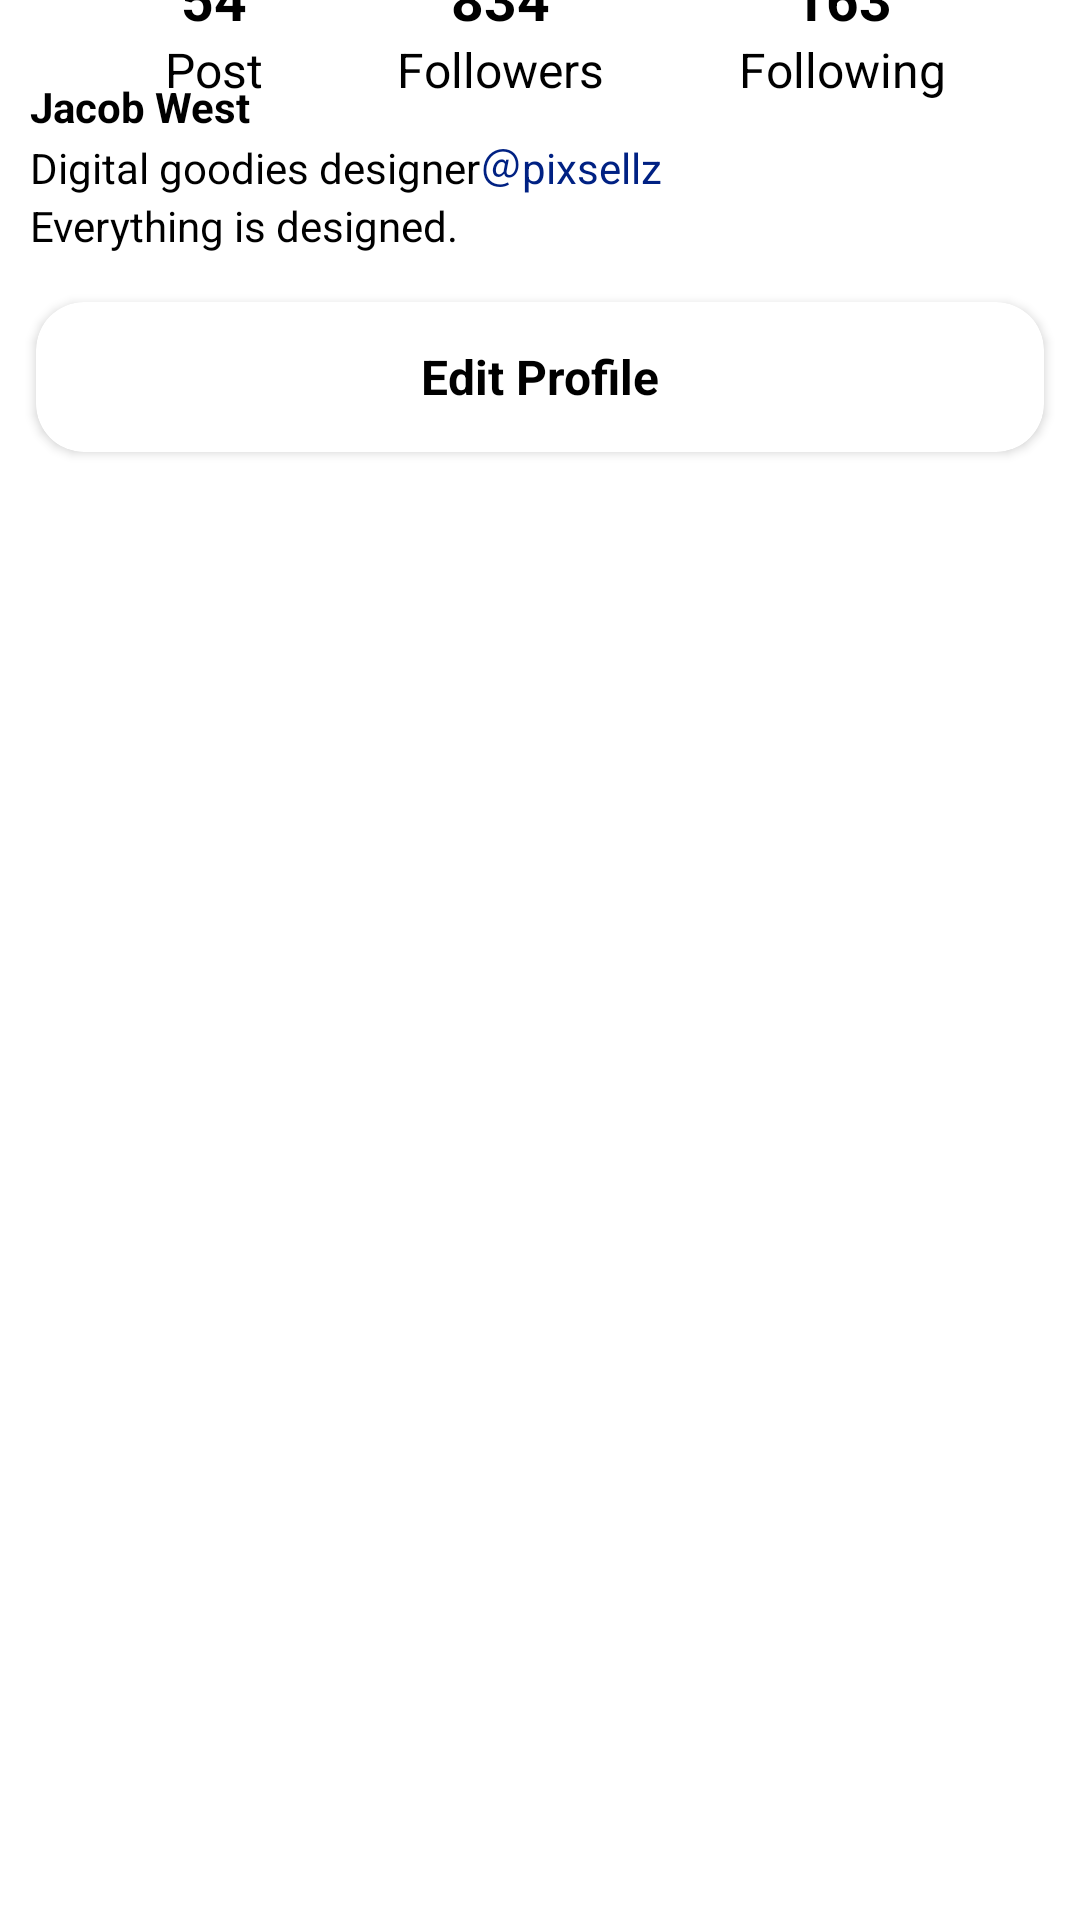

Reconstruct the res/layout file that produces this screen, plus the resources it refers to.
<!-- AndroidManifest.xml: application theme Theme.Dz8 -->
<!-- res/layout/fragment_account.xml -->
<?xml version="1.0" encoding="utf-8"?>
<LinearLayout xmlns:android="http://schemas.android.com/apk/res/android"
    xmlns:app="http://schemas.android.com/apk/res-auto"
    xmlns:tools="http://schemas.android.com/tools"
    android:layout_width="match_parent"
    android:layout_height="wrap_content"
    tools:context=".AccountFragment">

    <androidx.constraintlayout.widget.ConstraintLayout
        android:layout_width="match_parent"
        android:layout_height="match_parent">

        <ImageView
            android:id="@+id/my_ava"
            android:layout_width="wrap_content"
            android:layout_height="wrap_content"
            android:layout_margin="10dp"
            android:src="@drawable/my_ava"
            app:layout_constraintStart_toStartOf="parent"
            app:layout_constraintTop_toTopOf="parent" />

        <LinearLayout
            android:id="@+id/post_counter"
            android:layout_width="wrap_content"
            android:layout_height="wrap_content"
            android:gravity="center"
            android:orientation="vertical"
            app:layout_constraintBottom_toBottomOf="@id/my_ava"
            app:layout_constraintEnd_toStartOf="@id/followers_counter"
            app:layout_constraintStart_toEndOf="@id/my_ava"
            app:layout_constraintTop_toTopOf="@id/my_ava">

            <TextView
                android:layout_width="wrap_content"
                android:layout_height="wrap_content"
                android:text="54"
                android:textColor="@color/black"
                android:textSize="19sp"
                android:textStyle="bold" />

            <TextView
                android:layout_width="wrap_content"
                android:layout_height="wrap_content"
                android:text="Post"
                android:textColor="@color/black"
                android:textSize="16sp" />
        </LinearLayout>

        <LinearLayout
            android:id="@+id/followers_counter"
            android:layout_width="wrap_content"
            android:layout_height="wrap_content"
            android:gravity="center"
            android:orientation="vertical"
            app:layout_constraintBottom_toBottomOf="@id/my_ava"
            app:layout_constraintEnd_toStartOf="@id/following_counter"
            app:layout_constraintStart_toEndOf="@id/post_counter"
            app:layout_constraintTop_toTopOf="@id/my_ava">

            <TextView
                android:layout_width="wrap_content"
                android:layout_height="wrap_content"
                android:text="834"
                android:textColor="@color/black"
                android:textSize="19sp"
                android:textStyle="bold" />

            <TextView
                android:layout_width="wrap_content"
                android:layout_height="wrap_content"
                android:text="Followers"
                android:textColor="@color/black"
                android:textSize="16sp" />
        </LinearLayout>

        <LinearLayout
            android:id="@+id/following_counter"
            android:layout_width="wrap_content"
            android:layout_height="wrap_content"
            android:gravity="center"
            android:orientation="vertical"
            app:layout_constraintBottom_toBottomOf="@id/my_ava"
            app:layout_constraintEnd_toEndOf="parent"
            app:layout_constraintStart_toEndOf="@id/followers_counter"
            app:layout_constraintTop_toTopOf="@id/my_ava">

            <TextView
                android:layout_width="wrap_content"
                android:layout_height="wrap_content"
                android:text="163"
                android:textColor="@color/black"
                android:textSize="19sp"
                android:textStyle="bold" />

            <TextView
                android:layout_width="wrap_content"
                android:layout_height="wrap_content"
                android:text="Following"
                android:textColor="@color/black"
                android:textSize="16sp" />
        </LinearLayout>

        <TextView
            android:id="@+id/nick_name"
            android:layout_width="wrap_content"
            android:layout_height="wrap_content"
            android:layout_marginTop="16dp"
            android:text="Jacob West"
            android:textColor="@color/black"
            android:textStyle="bold"
            app:layout_constraintStart_toStartOf="@id/my_ava"
            app:layout_constraintTop_toBottomOf="@id/my_ava" />

        <LinearLayout
            android:id="@+id/description"
            android:layout_width="wrap_content"
            android:layout_height="wrap_content"
            android:orientation="horizontal"
            app:layout_constraintStart_toStartOf="@id/my_ava"
            app:layout_constraintTop_toBottomOf="@id/nick_name">

            <TextView
                android:layout_width="wrap_content"
                android:layout_height="wrap_content"
                android:text="@string/digital_goodies_designer"
                android:textColor="@color/black" />

            <TextView
                android:layout_width="wrap_content"
                android:layout_height="wrap_content"
                android:text="@string/pixsellz"
                android:textColor="@color/blue" />
        </LinearLayout>

        <TextView
            android:id="@+id/tv_short_text"
            android:layout_width="wrap_content"
            android:layout_height="wrap_content"
            android:text="Everything is designed."
            android:textColor="@color/black"
            app:layout_constraintStart_toStartOf="@id/description"
            app:layout_constraintTop_toBottomOf="@id/description" />

        <androidx.cardview.widget.CardView
            android:layout_width="match_parent"
            android:layout_height="50dp"
            android:layout_marginStart="12dp"
            android:layout_marginTop="16dp"
            android:layout_marginEnd="12dp"
            android:backgroundTint="@color/white"
            app:cardCornerRadius="16dp"
            app:cardElevation="@dimen/cardview_default_elevation"
            app:layout_constraintStart_toStartOf="@id/tv_short_text"
            app:layout_constraintTop_toBottomOf="@id/tv_short_text">

            <TextView
                android:layout_width="wrap_content"
                android:layout_height="wrap_content"
                android:layout_gravity="center"
                android:text="Edit Profile"
                android:textColor="@color/black"
                android:textSize="16sp"
                android:textStyle="bold" />

        </androidx.cardview.widget.CardView>
    </androidx.constraintlayout.widget.ConstraintLayout>

</LinearLayout>
<!-- resources referenced by this layout -->
<resources>
  <color name="black">#FF000000</color>
  <color name="blue">#002183</color>
  <color name="white">#FFFFFFFF</color>
  <string name="digital_goodies_designer">Digital goodies designer  </string>
  <string name="pixsellz">＠pixsellz</string>
  <style name="Theme.Dz8" parent="Theme.MaterialComponents.DayNight.NoActionBar">
          
          <item name="colorPrimary">@color/purple_500</item>
          <item name="colorPrimaryVariant">@color/purple_700</item>
          <item name="colorOnPrimary">@color/white</item>
          
          <item name="colorSecondary">@color/teal_200</item>
          <item name="colorSecondaryVariant">@color/teal_700</item>
          <item name="colorOnSecondary">@color/black</item>
          
          <item name="android:statusBarColor" tools:targetApi="l">?attr/colorPrimaryVariant</item>
          
      </style>
  <color name="purple_500">#FF6200EE</color>
  <color name="purple_700">#FF3700B3</color>
  <color name="teal_200">#FF03DAC5</color>
  <color name="teal_700">#FF018786</color>
</resources>
